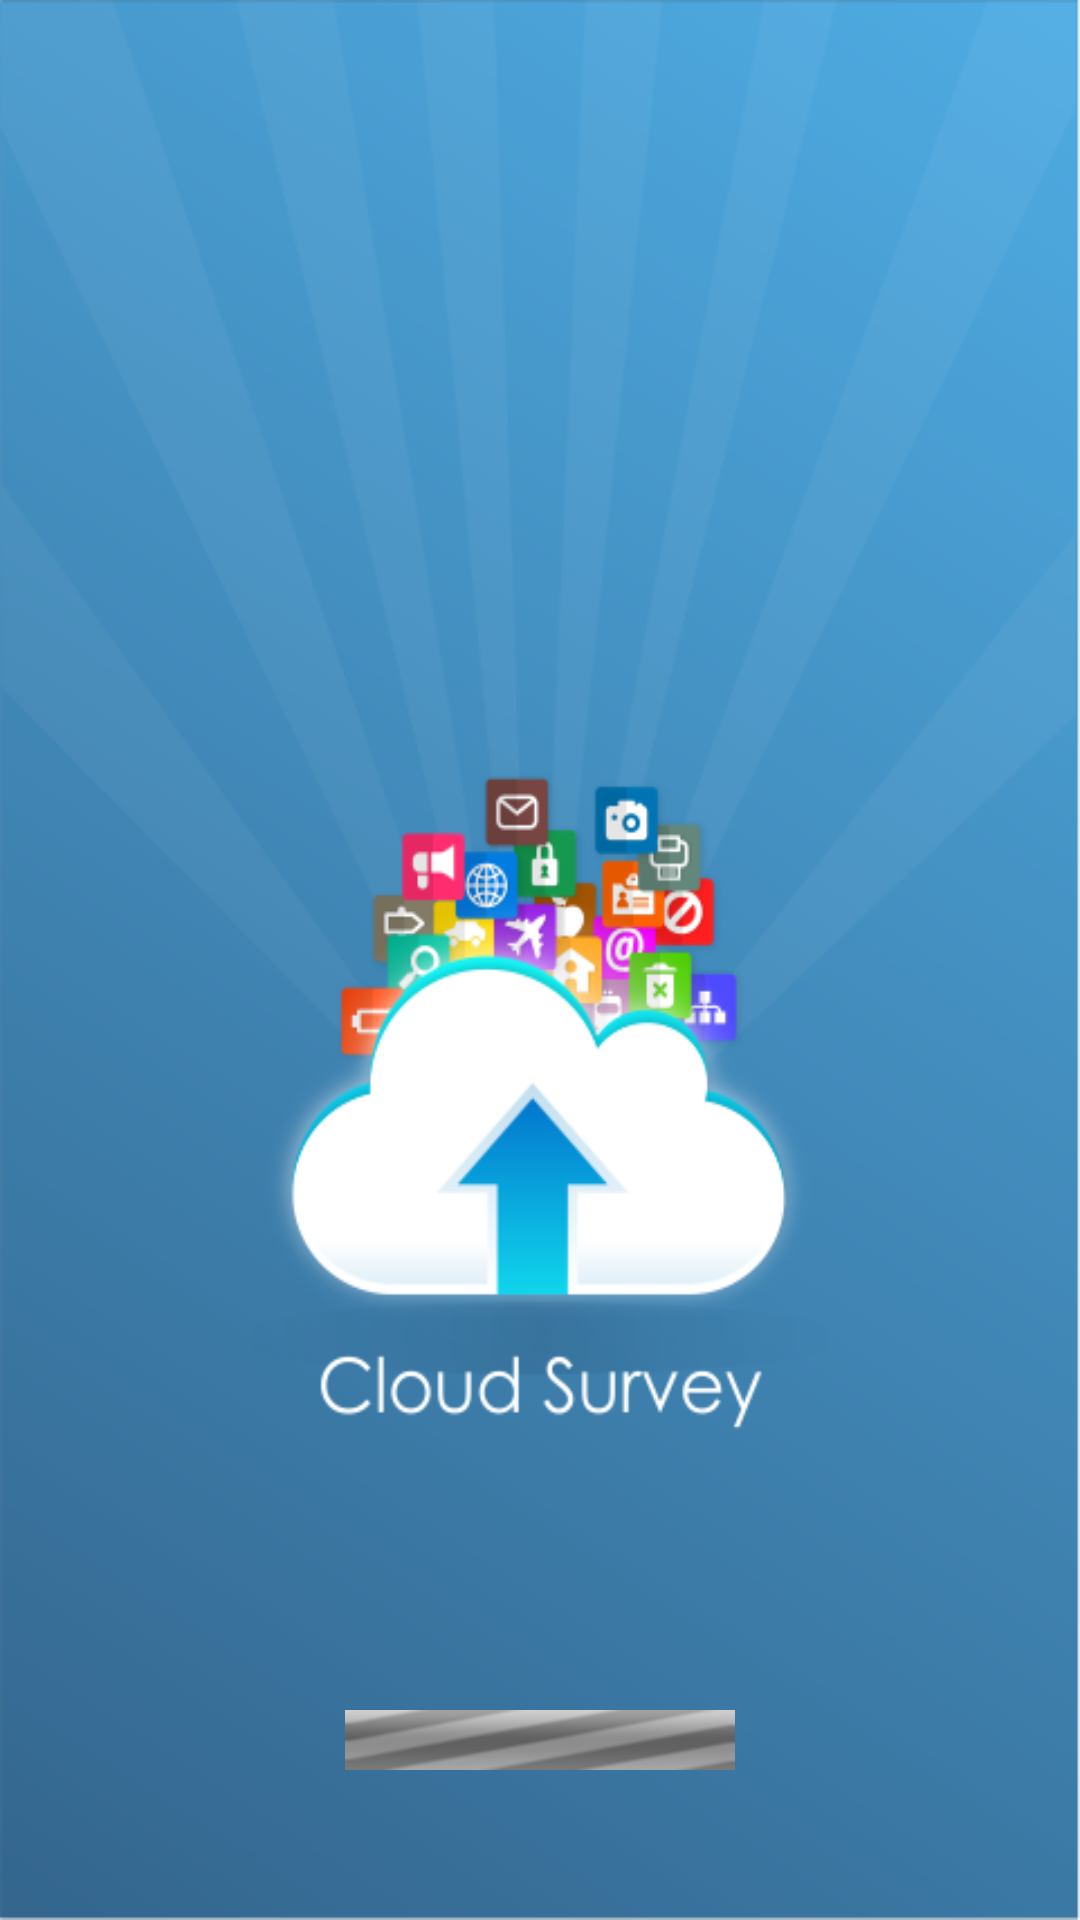

Layout XML and referenced resources for this Android screen:
<!-- AndroidManifest.xml: application theme AppTheme -->
<!-- res/layout/activity_splash.xml -->
<RelativeLayout xmlns:android="http://schemas.android.com/apk/res/android"
    xmlns:tools="http://schemas.android.com/tools"
    android:layout_width="match_parent"
    android:layout_height="match_parent"
    android:background="@drawable/sscreenbg"
    tools:context=".SplashActivity" >

    <ProgressBar
        android:id="@+id/pbLoading"
        style="?android:attr/progressBarStyleHorizontal"
        android:layout_width="@dimen/progress_bar_width"
        android:layout_height="wrap_content"
        android:layout_alignParentBottom="true"
        android:layout_centerHorizontal="true"
        android:layout_marginBottom="50dp"
        android:indeterminate="true" />

</RelativeLayout>
<!-- resources referenced by this layout -->
<resources>
  <dimen name="progress_bar_width">180dp</dimen>
  <!-- drawable sscreenbg: png bitmap (drawable-mdpi, 92031 bytes) -->
  <style name="AppTheme" parent="AppBaseTheme">
          
      </style>
  <style name="AppBaseTheme" parent="android:Theme.Light">
          
      </style>
</resources>
